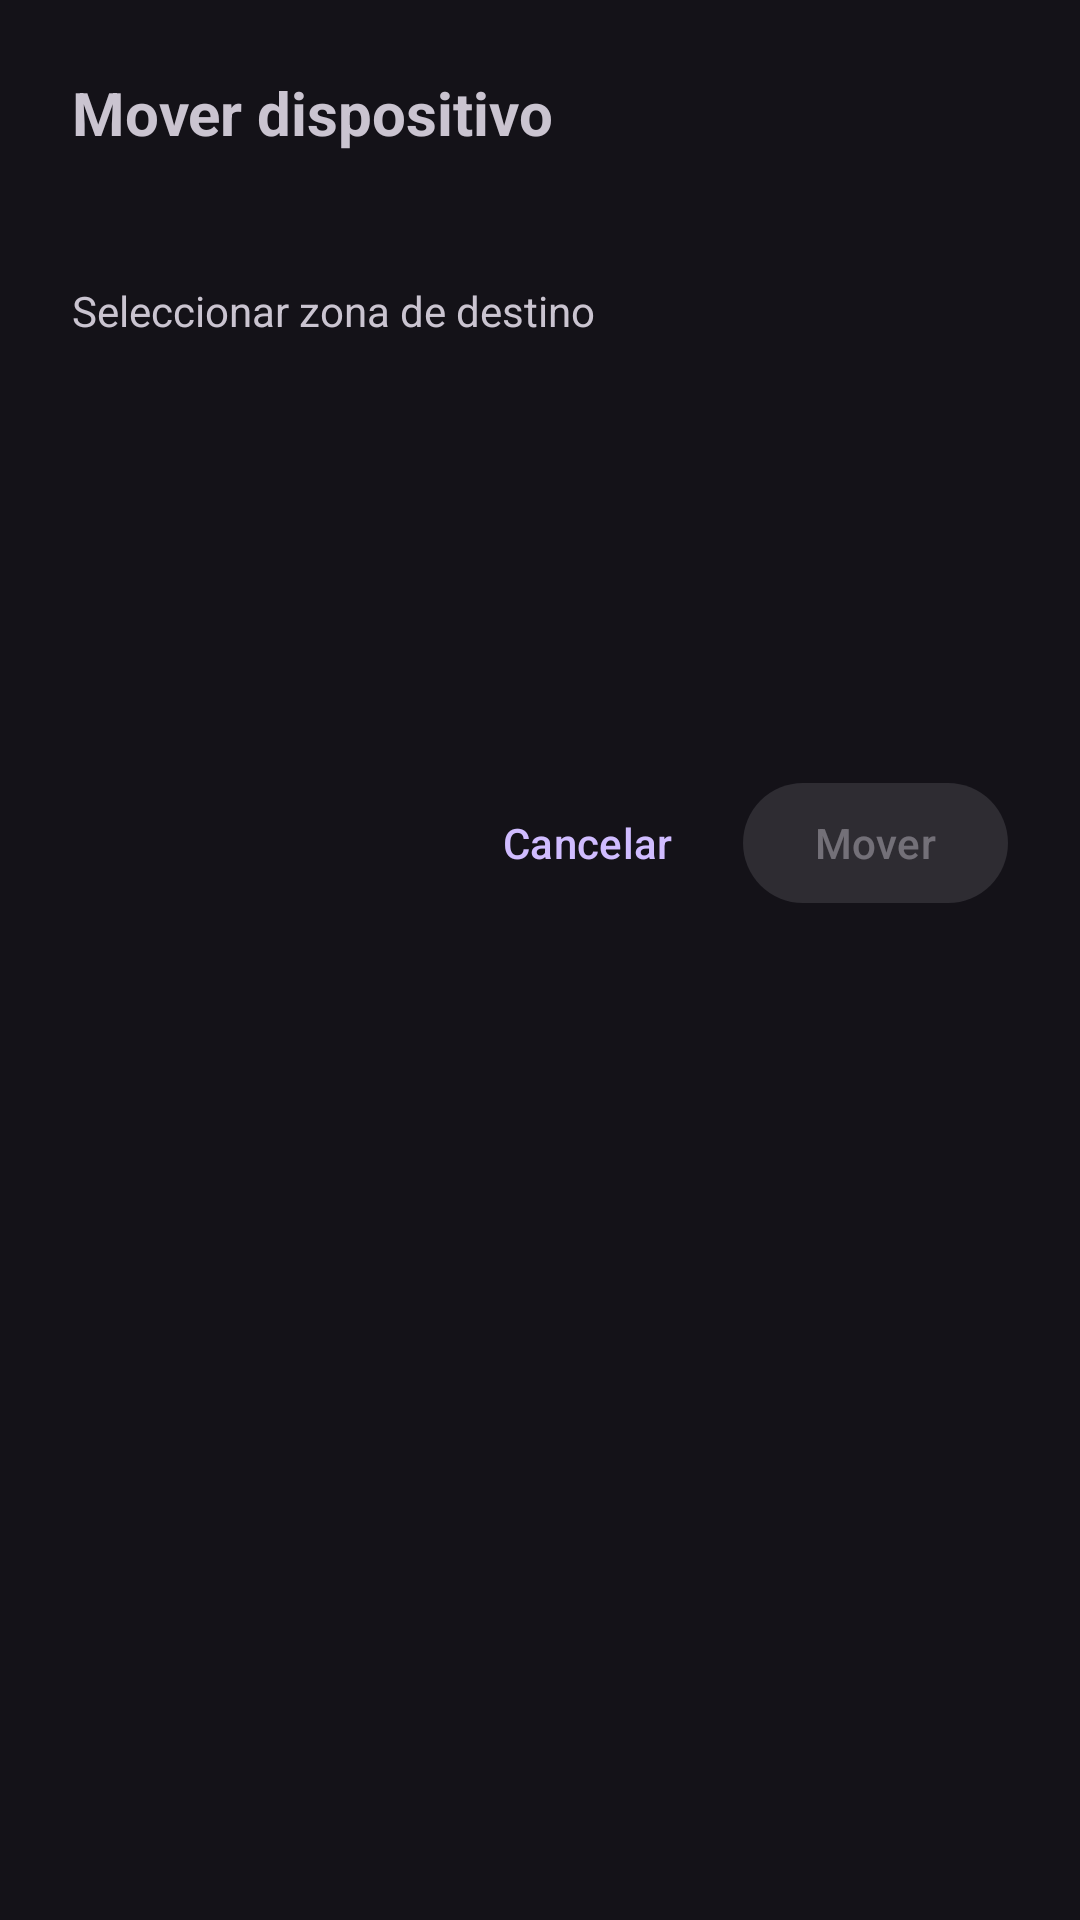

Here is an Android app screen rendered from its layout file. Give the layout XML and the strings, colors and styles it references.
<!-- AndroidManifest.xml: application theme Theme.TUP_FINAL -->
<!-- res/layout/bottom_sheet_move_device.xml -->
<?xml version="1.0" encoding="utf-8"?>
<LinearLayout xmlns:android="http://schemas.android.com/apk/res/android"
    xmlns:app="http://schemas.android.com/apk/res-auto"
    xmlns:tools="http://schemas.android.com/tools"
    android:layout_width="match_parent"
    android:layout_height="wrap_content"
    android:orientation="vertical"
    android:padding="24dp">

    <TextView
        android:layout_width="wrap_content"
        android:layout_height="wrap_content"
        android:text="@string/move_device_title"
        android:textSize="20sp"
        android:textStyle="bold"
        android:layout_marginBottom="8dp" />

    <TextView
        android:id="@+id/text_move_device_subtitle"
        android:layout_width="wrap_content"
        android:layout_height="wrap_content"
        android:textSize="14sp"
        android:textColor="?android:attr/textColorSecondary"
        android:layout_marginBottom="16dp"
        tools:text="Mover: Panel de alarma principal" />

    <TextView
        android:layout_width="wrap_content"
        android:layout_height="wrap_content"
        android:text="@string/move_device_select_destination"
        android:textSize="14sp"
        android:layout_marginBottom="8dp" />

    <androidx.recyclerview.widget.RecyclerView
        android:id="@+id/recycler_zones"
        android:layout_width="match_parent"
        android:layout_height="wrap_content"
        android:minHeight="120dp"
        android:maxHeight="240dp"
        android:nestedScrollingEnabled="true" />

    <LinearLayout
        android:layout_width="match_parent"
        android:layout_height="wrap_content"
        android:orientation="horizontal"
        android:gravity="end"
        android:layout_marginTop="16dp">

        <com.google.android.material.button.MaterialButton
            android:id="@+id/btn_cancel_move"
            style="@style/Widget.Material3.Button.TextButton"
            android:layout_width="wrap_content"
            android:layout_height="wrap_content"
            android:text="@string/btn_cancel"
            android:layout_marginEnd="8dp" />

        <com.google.android.material.button.MaterialButton
            android:id="@+id/btn_confirm_move"
            android:layout_width="wrap_content"
            android:layout_height="wrap_content"
            android:text="@string/move_device_confirm"
            android:enabled="false" />
    </LinearLayout>

    <ProgressBar
        android:id="@+id/progress_move_device"
        android:layout_width="wrap_content"
        android:layout_height="wrap_content"
        android:layout_gravity="center"
        android:layout_marginTop="16dp"
        android:visibility="gone"
        tools:visibility="visible" />
</LinearLayout>
<!-- resources referenced by this layout -->
<resources>
  <string name="btn_cancel">Cancelar</string>
  <string name="move_device_confirm">Mover</string>
  <string name="move_device_select_destination">Seleccionar zona de destino</string>
  <string name="move_device_title">Mover dispositivo</string>
  <style name="Theme.TUP_FINAL" parent="Base.Theme.TUP_FINAL" />
  <style name="Base.Theme.TUP_FINAL" parent="Theme.Material3.Dark.NoActionBar">
          
          
      </style>
</resources>
